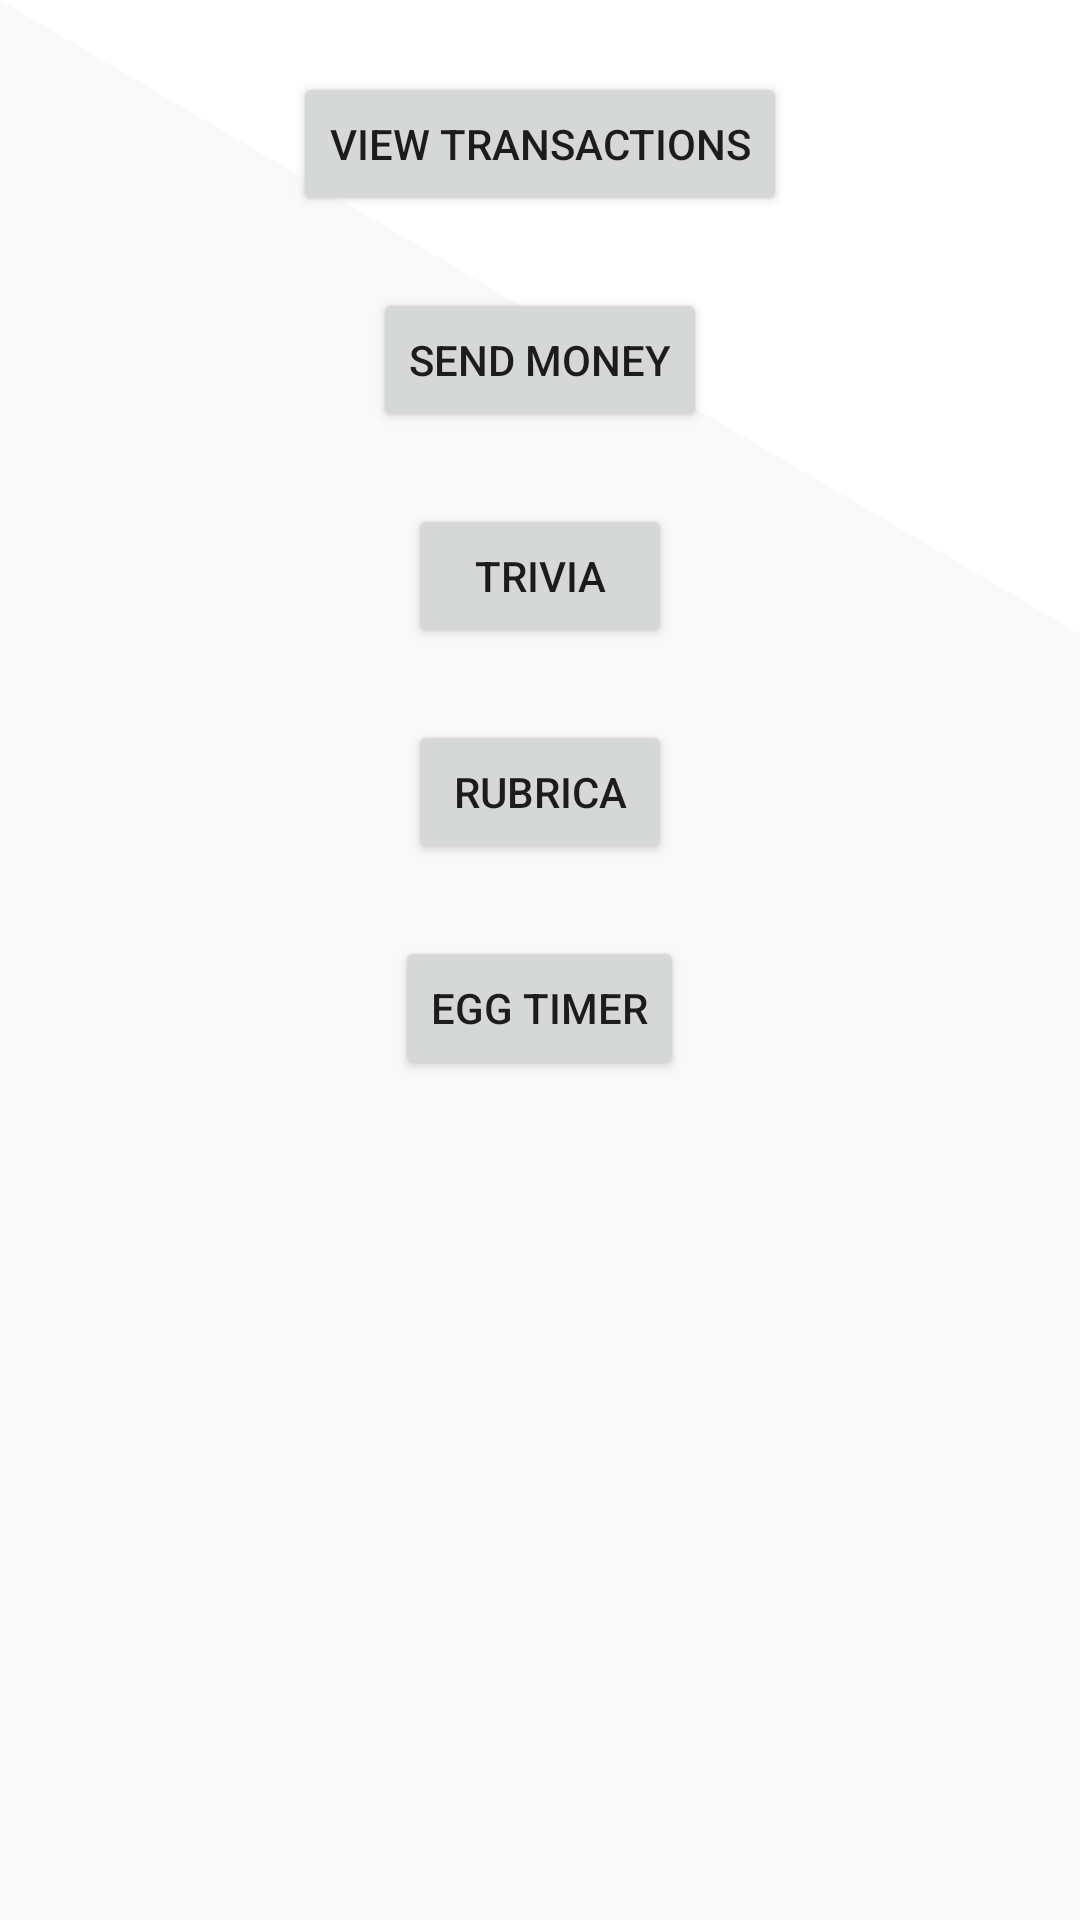

Android layout source for this screen:
<!-- AndroidManifest.xml: application theme AppThemeNoActionBar -->
<!-- res/layout/fragment_main.xml -->
<?xml version="1.0" encoding="utf-8"?>
<LinearLayout xmlns:android="http://schemas.android.com/apk/res/android"
    xmlns:tools="http://schemas.android.com/tools"
    android:layout_width="match_parent"
    android:layout_height="match_parent"
    android:orientation="vertical"
    tools:context=".MainFragment">

    <Button
        android:id="@+id/view_transactions_button"
        android:layout_width="wrap_content"
        android:layout_height="wrap_content"
        android:layout_marginTop="24dp"
        android:layout_gravity="center"
        android:text="@string/view_transactions_label" />

    <Button
        android:id="@+id/send_money_button"
        android:layout_width="wrap_content"
        android:layout_height="wrap_content"
        android:layout_marginTop="24dp"
        android:layout_gravity="center"
        android:text="@string/send_money_label" />

    <Button
        android:id="@+id/trivia_button"
        android:layout_width="wrap_content"
        android:layout_height="wrap_content"
        android:layout_marginTop="24dp"
        android:layout_gravity="center"
        android:text="@string/trivia_label" />

    <Button
        android:id="@+id/rubrica_button"
        android:layout_width="wrap_content"
        android:layout_height="wrap_content"
        android:layout_marginTop="24dp"
        android:layout_gravity="center"
        android:text="@string/rubrica_label" />

    <Button
        android:id="@+id/egg_timer_button"
        android:layout_width="wrap_content"
        android:layout_height="wrap_content"
        android:layout_marginTop="24dp"
        android:layout_gravity="center"
        android:text="@string/egg_timer_label" />

</LinearLayout>
<!-- resources referenced by this layout -->
<resources>
  <string name="egg_timer_label">Egg Timer</string>
  <string name="rubrica_label">Rubrica</string>
  <string name="send_money_label">Send money</string>
  <string name="trivia_label">Trivia</string>
  <string name="view_transactions_label">View transactions</string>
  <style name="AppThemeNoActionBar" parent="Theme.MaterialComponents.Light.NoActionBar">
          
          <item name="colorPrimary">@color/colorPrimary</item>
          <item name="colorPrimaryDark">@color/colorPrimary</item>
          <item name="colorAccent">@color/colorAccent</item>
          <item name="android:windowBackground">@drawable/splash_page</item>
      </style>
  <color name="colorPrimary">#13a538</color>
  <color name="colorAccent">#16E99F</color>
  <!-- drawable splash_page (drawable) -->
  <?xml version="1.0" encoding="utf-8"?>
  <layer-list xmlns:android="http://schemas.android.com/apk/res/android">
  
      <item
          android:drawable="@android:color/white"/>
  
      <item
          android:drawable="@mipmap/background"/>
  
  
  
  
  
  
  
  </layer-list>
</resources>
